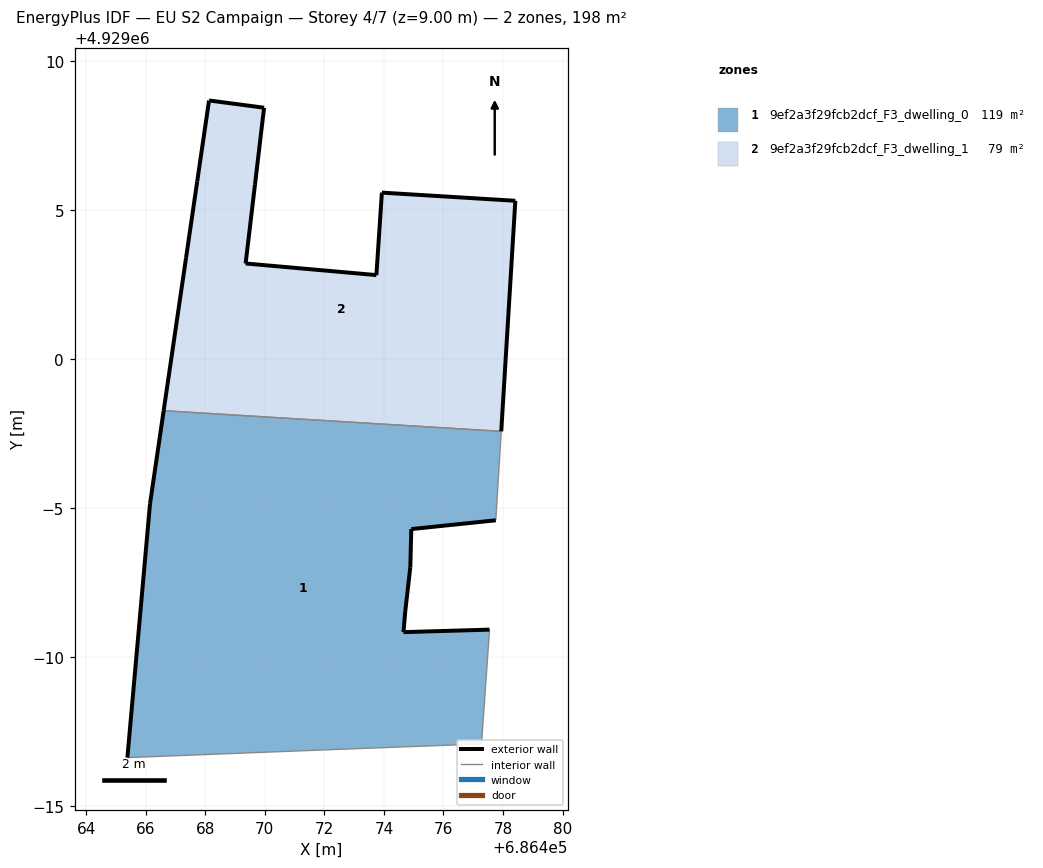
=== STOREY PLAN SPEC (per zone: floor XY polygon, exterior-wall plan segments, windows/doors) ===
zone 1: 9ef2a3f29fcb2dcf_F3_dwelling_0  (119.5 m²)
  floor: (686477.28, 4928987.08) (686477.55, 4928990.92) (686474.66, 4928990.83) (686474.71, 4928991.51) (686474.89, 4928993.01) (686474.92, 4928994.29) (686477.76, 4928994.59) (686477.94, 4928997.57) (686466.60, 4928998.27) (686466.15, 4928995.14) (686465.39, 4928986.62) (686472.02, 4928986.88)
  exterior wall: (686477.76, 4928994.59) – (686474.92, 4928994.29)  [2.9 m]
  exterior wall: (686474.92, 4928994.29) – (686474.89, 4928993.01)  [1.3 m]
  exterior wall: (686474.89, 4928993.01) – (686474.71, 4928991.51)  [1.5 m]
  exterior wall: (686474.71, 4928991.51) – (686474.66, 4928990.83)  [0.7 m]
  exterior wall: (686474.66, 4928990.83) – (686477.55, 4928990.92)  [2.9 m]
  exterior wall: (686465.39, 4928986.62) – (686466.15, 4928995.14)  [8.6 m]
  exterior wall: (686466.15, 4928995.14) – (686466.60, 4928998.27)  [3.2 m]
  interior walls: 5
zone 2: 9ef2a3f29fcb2dcf_F3_dwelling_1  (78.8 m²)
  floor: (686477.94, 4928997.57) (686478.41, 4929005.32) (686473.93, 4929005.59) (686473.75, 4929002.82) (686469.36, 4929003.21) (686469.67, 4929005.85) (686469.98, 4929008.44) (686469.98, 4929008.44) (686469.97, 4929008.44) (686468.13, 4929008.68) (686468.13, 4929008.68) (686467.73, 4929005.97) (686467.36, 4929003.40) (686466.60, 4928998.27)
  exterior wall: (686469.67, 4929005.85) – (686469.36, 4929003.21)  [2.7 m]
  exterior wall: (686469.36, 4929003.21) – (686473.75, 4929002.82)  [4.4 m]
  exterior wall: (686473.75, 4929002.82) – (686473.93, 4929005.59)  [2.8 m]
  exterior wall: (686473.93, 4929005.59) – (686478.41, 4929005.32)  [4.5 m]
  exterior wall: (686478.41, 4929005.32) – (686477.94, 4928997.57)  [7.8 m]
  exterior wall: (686466.60, 4928998.27) – (686467.36, 4929003.40)  [5.2 m]
  exterior wall: (686467.36, 4929003.40) – (686467.73, 4929005.97)  [2.6 m]
  exterior wall: (686467.73, 4929005.97) – (686468.13, 4929008.68)  [2.7 m]
  exterior wall: (686468.13, 4929008.68) – (686468.13, 4929008.68)  [0.0 m]
  exterior wall: (686468.13, 4929008.68) – (686469.97, 4929008.44)  [1.9 m]
  exterior wall: (686469.97, 4929008.44) – (686469.98, 4929008.44)  [0.0 m]
  exterior wall: (686469.98, 4929008.44) – (686469.98, 4929008.44)  [0.0 m]
  exterior wall: (686469.98, 4929008.44) – (686469.67, 4929005.85)  [2.6 m]
  interior walls: 1

=== DERIVED (storey summary) ===
Building: EU S2 Campaign
Storey: 4 of 7  (floor level z = 9.00 m)
Storey gross floor area: 198.3 m²
Zones on this storey: 2
  - 9ef2a3f29fcb2dcf_F3_dwelling_0: floor 119.5 m²; exterior wall 20.9 m (62.8 m²); WWR 0.0%
  - 9ef2a3f29fcb2dcf_F3_dwelling_1: floor 78.8 m²; exterior wall 37.1 m (111.2 m²); WWR 0.0%
Zone adjacency (shared interzone walls):
  - 9ef2a3f29fcb2dcf_F3_dwelling_0 ↔ 9ef2a3f29fcb2dcf_F3_dwelling_1